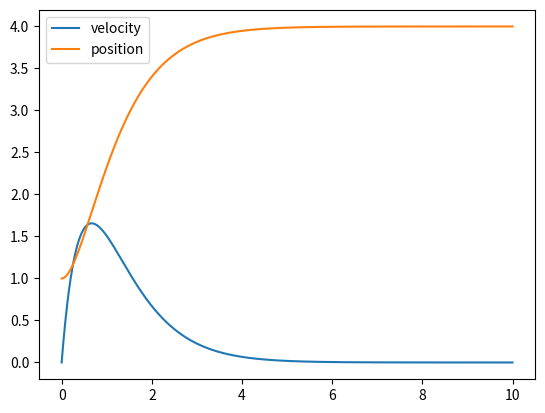

Recreate this plot in Python.
"""
implementation of canonical systems
both the first order and the second order systems are implemented
"""

import numpy as np
import matplotlib.pyplot as plt

class FirstOrderDynamicalSystems():
    
    def __init__(self,alpha,beta = 1.0,timeconstant = 1.0,system = 0,dt = 0.001,x0 = 1,t0 =0, goal = 0):
        """
        init the class and set its properties

        Args: \n
            alpha (float): decay contant of the system. \n
            timeconstant (float): leads to faster or convergence to the attractor. Defaults to 1.0 \n
            system (int): integer to set the flag of what system we will use. Defaults to 0.
                        0 == exponential decay
                        1 == sigmoid
                        2 == constant velocity \n
            beta(float): sigmoid function value. Defaults to 1.0 \n
            dt (float): time step for the canonical system simulation. Defaults to 0.001. \n
            x0 (float): inital state of the system. Defaults to 1. \n
            t0 (float): inital time \n
            goal (float): goal state of the system. Defaults to 0. \n
        """
        ## set the parameters in the class
        self.alpha = alpha
        self.dt = dt
        self.x0 = x0
        self.t0 = t0
        self.goal = goal
        self.system = system
        self.timeconstant = timeconstant
        self.beta = beta
    
    def integrate(self,x,dt):
        """ this function will apply the euler step to the canonical system according to the type of the system

        Args: \n
            x (float): current system of the system \n
            dt (float): [description]. Defaults to self.dt. \n
            
        Returns: \n
            x (float): current system of the system \n
            t (float): current time of the system \n
        """
        ## decide the velocity profile of the system according to the value set in self.system.
        if self.system == 0:
            dx = -self.alpha * (x - self.goal) * 1/self.timeconstant  ## based on the system rule. set to exponential decay.
        
        if self.system == 1:
            dx = self.alpha * x *(self.beta - (x - self.goal))
        xnext = x + dx * dt ## euler step for getting cuuent state
        #tnext = t + dt ## change the current time.
        
        return xnext
    
    def simulation(self,totaltime = 10):
        """plan is to simulate the system for the provided simulaiton time.
        Args:
            totaltime (float): total time of simulation to be executed. Defaults to 10.

        Returns:
            statearray (numpy array): numpy array of the all the states after the simulation.
            timearray (numpy array): numpy array of the time state. 
        """
        ## plan is to simulate the system for the provided simulaiton time.
        
        timearray = np.linspace(self.t0,totaltime,int(totaltime/self.dt)) ## setup the time array for which simulation will be done
        
        statearray = [] ## array to store the state variables
        currentstate = self.x0 ## define current state
        
        
        for i in range(len(timearray)): ## loop through time array
        
            statearray.append(currentstate)
            xnext = self.integrate(currentstate,self.dt) ## euler integration
            currentstate = xnext ## set the next state as current state for the next loop
        
        statearray = np.array(statearray) ## convert to numpy array for plotting
        
        return statearray,timearray



class SecondOrderDynamicalSystem():
    
    def __init__(self,alpha,beta = None ,timeconstant = 1.0,dt = 0.001,x0 = np.array([0,1]),t0 =0, goal = 0):
        """init the SecondOrderDynamicalSystem class \n

        Args: \n 
            alpha (float): decay contant of the system. \n
            beta (float): decay constant of the system. Defaults to alpha/4 for critically damped system. \n
            timeconstant (float): leads to faster or convergence to the attractor. Defaults to 1.0 \n. Defaults to 1.0. \n
            dt (float): time step for the canonical system simulation. Defaults to 0.001. \n
            x0 (numpy array size 2*1): inital state of the system. Defaults to [0 1]. \n
            t0 (float): inital time. Defaults to 0. \n
            goal (float): goal state of the system. Defaults to 0. \n
        """
        
        ## set the parameters in the class
        self.alpha = alpha
        if beta is not None: ## if beta is specified keep the value as provided
            self.beta = beta
        else: ## else default back to alpha/4
            self.beta = self.alpha / 4
        self.timeconstant = timeconstant
        self.dt = dt
        self.x0 = x0
        self.t0 = t0
        self.goal = goal
        
    def integrate(self,x,dt):
        """ performs eu

        Args:
            x (numpy array size 2*1): initial state of the system \n
            dt (float): time step for the canonical system simulation. Defaults to 0.001. \n

        Raises:
            Exception: if the state vector is of wrong size. will raise error to fix it

        Returns:
            xnext [numpy array]: next state in the simulation
        """
        ## the current state of the system is assumed to be a 2*1 vector, where the second order system is reduced to 2 first order equations.
        
        if x.shape != (2,):
            raise Exception("Wrong dimensions for the state vector")
        
        z,y = x ## unpacking the state vector
        
        dz = ( self.alpha * (self.beta * (self.goal - y) - z ) )/self.timeconstant  ## define the derivative according to the system rule
        dy = z/self.timeconstant  ## define the derivative according to the system rule
        
        znew = z + dz * self.dt  ## euler step
        ynew = y + dy * self.dt  ## euler step
        
        xnext = np.array([znew,ynew]) ##pack the state vector in numpy array
        
        return xnext
    
    def simulation(self,totaltime = 10):
        """plan is to simulate the system for the provided simulaiton time.
        Args:
            totaltime (float): total time of simulation to be executed. Defaults to 10.

        Returns:
            statearray (numpy array): numpy array of the all the states after the simulation.
            timearray (numpy array): numpy array of the time state. 
        """
        ## plan is to simulate the system for the provided simulaiton time.
        
        timearray = np.linspace(self.t0,totaltime,int(totaltime/self.dt)) ## setup the time array for which simulation will be done
        
        statearray = [] ## array to store the state variables
        currentstate = self.x0 ## define current state
        
        
        for i in range(len(timearray)): ## loop through time array
        
            statearray.append(currentstate)
            xnext = self.integrate(currentstate,self.dt) ## euler integration
            currentstate = xnext ## set the next state as current state for the next loop
        
        statearray = np.array(statearray) ## convert to numpy array for plotting
            
        return statearray,timearray
    
if __name__ == "__main__":
    
    what_to_test = 1
    """
    flag to test classes in this py file:
    if what_to_test is 0 test first order.
    if what_to_test is 1 test second order.
    """
    ## testing the first order canonical system
    
    if what_to_test == 0:
        cs1 = FirstOrderDynamicalSystems(alpha=1,x0 = 4,goal = 1.5) # ini the class
        states1,times = cs1.simulation(totaltime = 10) 
        cs2 = FirstOrderDynamicalSystems(alpha=1,x0 = 4,timeconstant = 0.3) # ini the class
        states2,times = cs2.simulation(totaltime = 10)
        cs3 = FirstOrderDynamicalSystems(alpha=1,x0 = 4,beta = 1.5,system = 1)
        states3,times = cs3.simulation(totaltime = 10)
        plt.title("First Order Canonical System")
        plt.plot(times,states1,label = "alpha = 1,goal = 0,timeconstant = 0")
        plt.plot(times,states2,label = "alpha = 1,goal =0,timeconstant = 0.7")
        plt.plot(times,states3,label = "alpha = 1,goal = 0 , sigmoid")
        plt.legend()
        plt.show()
    

    if what_to_test == 1:
        ## testing the second order canonical system
        
        secondCS = SecondOrderDynamicalSystem(alpha = 3,goal=4)
        states,times = secondCS.simulation(totaltime = 10)
        #print(states)
        
        plt.plot(times,states[:,0],label = "velocity")
        plt.plot(times,states[:,1],label = "position")
        plt.legend()
        plt.show()
    
    
    
    
        
        
    
    
        
        
        
    
